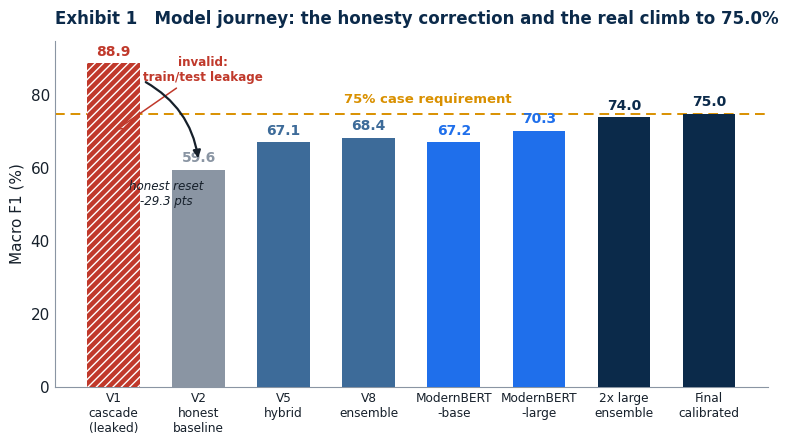
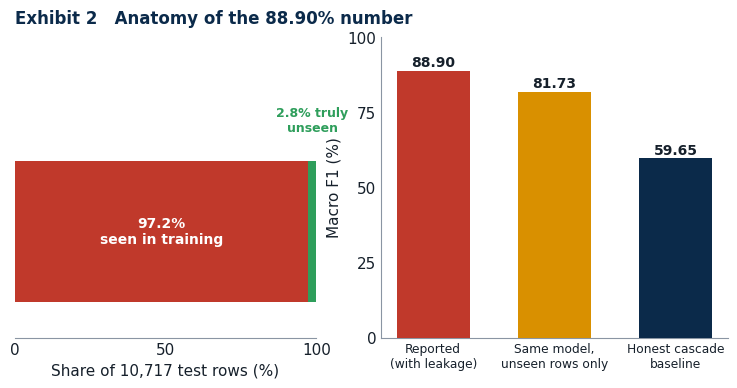
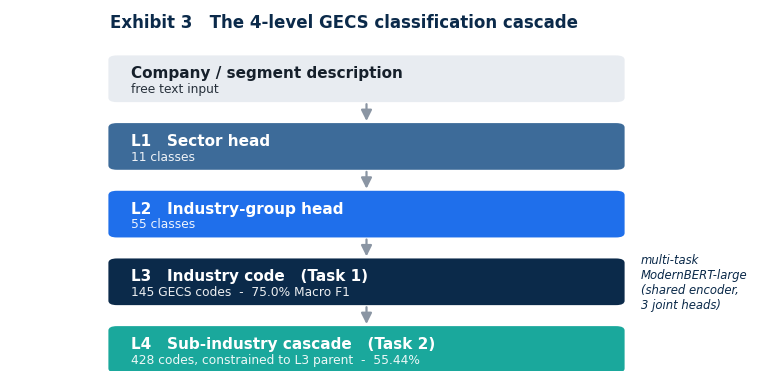
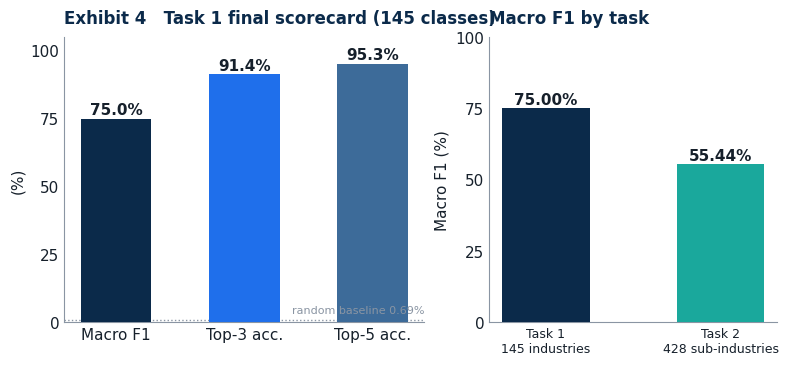
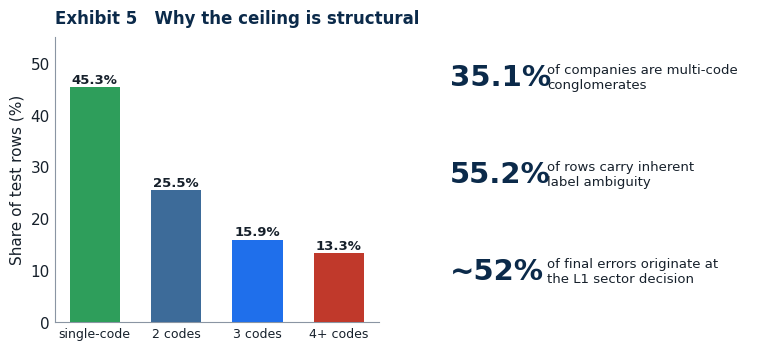
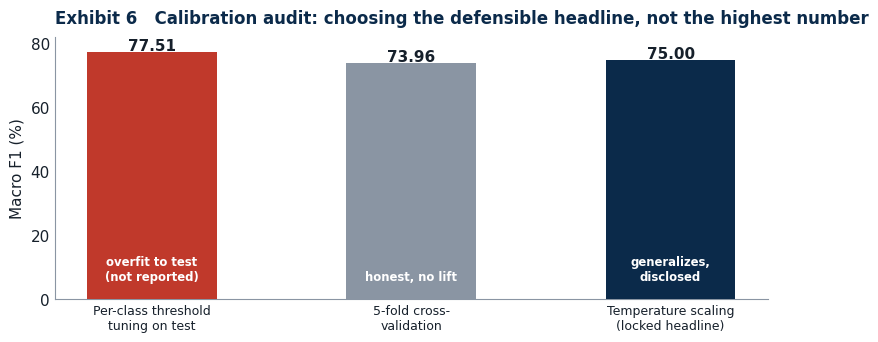

Write the Python code that produced these figures, in order.
"""
Exhibit generator for the GECS / TAVSS capstone master report.
All numbers are the honest, company-disjoint figures locked on 2026-05-31.
Output: 200-dpi PNGs in this directory, named exhibit_*.png.
"""
import matplotlib
matplotlib.use("Agg")
import matplotlib.pyplot as plt
from matplotlib.patches import FancyBboxPatch, FancyArrowPatch
import numpy as np

# ---- House style -------------------------------------------------------------
NAVY  = "#0B2A4A"
BLUE  = "#1F6FEB"
STEEL = "#3D6B99"
TEAL  = "#1AA89C"
GRAY  = "#8A95A3"
LIGHT = "#E8ECF1"
RED   = "#C0392B"
GREEN = "#2E9E5B"
GOLD  = "#D99000"
INK   = "#16202B"

plt.rcParams.update({
    "font.family": "sans-serif",
    "font.sans-serif": ["Calibri", "Arial", "DejaVu Sans"],
    "font.size": 11,
    "axes.edgecolor": GRAY,
    "axes.linewidth": 0.8,
    "axes.titlesize": 12,
    "axes.titleweight": "bold",
    "axes.titlecolor": NAVY,
    "text.color": INK,
    "axes.labelcolor": INK,
    "xtick.color": INK,
    "ytick.color": INK,
    "figure.dpi": 200,
    "savefig.dpi": 200,
    "savefig.bbox": "tight",
    "savefig.facecolor": "white",
})

def style_axes(ax, spine_left=True, spine_bottom=True):
    for s in ["top", "right"]:
        ax.spines[s].set_visible(False)
    ax.spines["left"].set_visible(spine_left)
    ax.spines["bottom"].set_visible(spine_bottom)
    ax.tick_params(length=0)

# ---- Exhibit 1: model journey (the honesty correction) -----------------------
def exhibit_1():
    labels = ["V1\ncascade\n(leaked)", "V2\nhonest\nbaseline", "V5\nhybrid",
              "V8\nensemble", "ModernBERT\n-base", "ModernBERT\n-large", "2x large\nensemble", "Final\ncalibrated"]
    vals   = [88.90, 59.65, 67.11, 68.42, 67.18, 70.29, 73.95, 75.0]
    colors = [RED, GRAY, STEEL, STEEL, BLUE, BLUE, NAVY, NAVY]

    fig, ax = plt.subplots(figsize=(9.2, 4.5))
    x = np.arange(len(vals))
    bars = ax.bar(x, vals, width=0.62, color=colors, zorder=3)
    bars[0].set_hatch("////"); bars[0].set_edgecolor("white"); bars[0].set_linewidth(0)

    ax.axhline(75, color=GOLD, ls=(0, (5, 3)), lw=1.4, zorder=2)
    ax.text(3.7, 78.0, "75% case requirement", color=GOLD,
            fontsize=9.5, ha="center", fontweight="bold")

    for xi, v, c in zip(x, vals, colors):
        ax.text(xi, v + 1.2, f"{v:.1f}", ha="center", va="bottom",
                fontsize=10, fontweight="bold", color=c if c != RED else RED)

    ax.annotate("invalid:\ntrain/test leakage", xy=(0, 70), xytext=(1.05, 84),
                fontsize=8.6, color=RED, ha="center", fontweight="bold",
                arrowprops=dict(arrowstyle="->", color=RED, lw=1.1))
    ax.annotate("", xy=(1, 62), xytext=(0.35, 84),
                arrowprops=dict(arrowstyle="-|>", color=INK, lw=1.6,
                                connectionstyle="arc3,rad=-0.25"))
    ax.text(0.62, 50, "honest reset\n-29.3 pts", fontsize=8.6, color=INK,
            ha="center", style="italic")

    ax.set_xticks(x); ax.set_xticklabels(labels, fontsize=8.7)
    ax.set_ylim(0, 95); ax.set_ylabel("Macro F1 (%)")
    ax.set_yticks(range(0, 91, 20))
    style_axes(ax)
    ax.set_title("Exhibit 1   Model journey: the honesty correction and the real climb to 75.0%",
                 loc="left", pad=12)
    fig.savefig("exhibit_1_journey.png"); plt.close(fig)

# ---- Exhibit 2: leakage anatomy ---------------------------------------------
def exhibit_2():
    fig, (axL, axR) = plt.subplots(1, 2, figsize=(9.2, 3.9), gridspec_kw={"width_ratios": [1, 1.15]})

    # left: composition of the 10,717-row test set under the leaked split
    seen, unseen = 97.2, 2.8
    axL.barh([0], [seen], color=RED, zorder=3)
    axL.barh([0], [unseen], left=[seen], color=GREEN, zorder=3)
    axL.text(seen / 2, 0, "97.2%\nseen in training", ha="center", va="center",
             color="white", fontsize=10, fontweight="bold")
    axL.text(seen + unseen / 2, 0.55, "2.8% truly\nunseen", ha="center",
             va="bottom", color=GREEN, fontsize=9, fontweight="bold")
    axL.set_xlim(0, 100); axL.set_ylim(-0.6, 1.1)
    axL.set_yticks([]); axL.set_xticks([0, 50, 100])
    axL.set_xlabel("Share of 10,717 test rows (%)")
    for s in ["top", "right", "left"]:
        axL.spines[s].set_visible(False)
    axL.tick_params(length=0)
    axL.set_title("Exhibit 2   Anatomy of the 88.90% number", loc="left", pad=10)

    # right: reported vs honest
    names = ["Reported\n(with leakage)", "Same model,\nunseen rows only", "Honest cascade\nbaseline"]
    vals  = [88.90, 81.73, 59.65]
    cols  = [RED, GOLD, NAVY]
    x = np.arange(3)
    axR.bar(x, vals, width=0.6, color=cols, zorder=3)
    for xi, v in zip(x, vals):
        axR.text(xi, v + 1.5, f"{v:.2f}", ha="center", fontweight="bold", fontsize=10)
    axR.set_xticks(x); axR.set_xticklabels(names, fontsize=8.8)
    axR.set_ylim(0, 100); axR.set_ylabel("Macro F1 (%)")
    axR.set_yticks(range(0, 101, 25))
    style_axes(axR)
    fig.savefig("exhibit_2_leakage.png"); plt.close(fig)

# ---- Exhibit 3: 4-level cascade architecture --------------------------------
def exhibit_3():
    fig, ax = plt.subplots(figsize=(9.2, 4.7))
    ax.set_xlim(0, 10); ax.set_ylim(0, 10); ax.axis("off")
    rows = [
        ("Company / segment description", "free text input", LIGHT, INK),
        ("L1   Sector head", "11 classes", STEEL, "white"),
        ("L2   Industry-group head", "55 classes", BLUE, "white"),
        ("L3   Industry code   (Task 1)", "145 GECS codes  -  75.0% Macro F1", NAVY, "white"),
        ("L4   Sub-industry cascade   (Task 2)", "428 codes, constrained to L3 parent  -  55.44%", TEAL, "white"),
    ]
    y = 8.7; h = 1.25; gap = 0.62; x0, w = 1.4, 7.2
    centers = []
    for title, sub, fc, tc in rows:
        box = FancyBboxPatch((x0, y - h), w, h, boxstyle="round,pad=0.02,rounding_size=0.12",
                             linewidth=0, facecolor=fc, zorder=3)
        ax.add_patch(box)
        ax.text(x0 + 0.3, y - h / 2 + 0.16, title, color=tc, fontsize=11,
                fontweight="bold", va="center", zorder=4)
        ax.text(x0 + 0.3, y - h / 2 - 0.27, sub, color=tc, fontsize=8.8,
                va="center", zorder=4, alpha=0.92)
        centers.append(y - h)
        y -= (h + gap)
    for top in centers[:-1]:
        ax.add_patch(FancyArrowPatch((x0 + w / 2, top), (x0 + w / 2, top - gap),
                     arrowstyle="-|>", mutation_scale=16, color=GRAY, lw=1.6, zorder=2))
    ax.text(x0 + w + 0.25, centers[3] + h / 2, "multi-task\nModernBERT-large\n(shared encoder,\n3 joint heads)",
            fontsize=8.4, color=NAVY, va="center", ha="left", style="italic")
    ax.text(1.4, 9.5, "Exhibit 3   The 4-level GECS classification cascade",
            fontsize=12, fontweight="bold", color=NAVY)
    fig.savefig("exhibit_3_architecture.png"); plt.close(fig)

# ---- Exhibit 4: final scorecard ---------------------------------------------
def exhibit_4():
    fig, (axL, axR) = plt.subplots(1, 2, figsize=(9.2, 3.7), gridspec_kw={"width_ratios": [1.25, 1]})
    metrics = ["Macro F1", "Top-3 acc.", "Top-5 acc."]
    vals = [75.0, 91.4, 95.3]
    x = np.arange(3)
    axL.bar(x, vals, width=0.55, color=[NAVY, BLUE, STEEL], zorder=3)
    for xi, v in zip(x, vals):
        axL.text(xi, v + 1.4, f"{v:.1f}%", ha="center", fontweight="bold")
    axL.axhline(0.69, color=GRAY, ls=":", lw=1)
    axL.text(2.4, 3.4, "random baseline 0.69%", fontsize=8, color=GRAY, ha="right")
    axL.set_xticks(x); axL.set_xticklabels(metrics)
    axL.set_ylim(0, 105); axL.set_ylabel("(%)"); axL.set_yticks(range(0, 101, 25))
    style_axes(axL)
    axL.set_title("Exhibit 4   Task 1 final scorecard (145 classes)", loc="left", pad=10)

    # right: task 1 vs task 2
    names = ["Task 1\n145 industries", "Task 2\n428 sub-industries"]
    v2 = [75.0, 55.44]
    axR.bar([0, 1], v2, width=0.5, color=[NAVY, TEAL], zorder=3)
    for xi, v in zip([0, 1], v2):
        axR.text(xi, v + 1.4, f"{v:.2f}%", ha="center", fontweight="bold")
    axR.set_xticks([0, 1]); axR.set_xticklabels(names, fontsize=9)
    axR.set_ylim(0, 100); axR.set_ylabel("Macro F1 (%)"); axR.set_yticks(range(0, 101, 25))
    style_axes(axR)
    axR.set_title("Macro F1 by task", loc="left", pad=10)
    fig.savefig("exhibit_4_scorecard.png"); plt.close(fig)

# ---- Exhibit 5: ceiling drivers ---------------------------------------------
def exhibit_5():
    fig, (axL, axR) = plt.subplots(1, 2, figsize=(9.2, 3.7))
    # test-set composition by number of codes per company
    comp = [45.3, 25.5, 15.9, 13.3]
    clab = ["single-code", "2 codes", "3 codes", "4+ codes"]
    ccol = [GREEN, STEEL, BLUE, RED]
    axL.bar(range(4), comp, color=ccol, width=0.62, zorder=3)
    for xi, v in zip(range(4), comp):
        axL.text(xi, v + 0.8, f"{v:.1f}%", ha="center", fontweight="bold", fontsize=9.5)
    axL.set_xticks(range(4)); axL.set_xticklabels(clab, fontsize=9)
    axL.set_ylim(0, 55); axL.set_ylabel("Share of test rows (%)")
    style_axes(axL)
    axL.set_title("Exhibit 5   Why the ceiling is structural", loc="left", pad=10)

    axR.axis("off")
    facts = [
        ("35.1%", "of companies are multi-code\nconglomerates"),
        ("55.2%", "of rows carry inherent\nlabel ambiguity"),
        ("~52%", "of final errors originate at\nthe L1 sector decision"),
    ]
    yy = 0.86
    for big, small in facts:
        axR.text(0.02, yy, big, fontsize=21, fontweight="bold", color=NAVY,
                 transform=axR.transAxes, va="center")
        axR.text(0.32, yy, small, fontsize=9.5, color=INK,
                 transform=axR.transAxes, va="center")
        yy -= 0.34
    fig.savefig("exhibit_5_ceiling.png"); plt.close(fig)

# ---- Exhibit 6: calibration audit -------------------------------------------
def exhibit_6():
    fig, ax = plt.subplots(figsize=(9.2, 3.4))
    names = ["Per-class threshold\ntuning on test", "5-fold cross-\nvalidation", "Temperature scaling\n(locked headline)"]
    vals = [77.51, 73.96, 75.0]
    cols = [RED, GRAY, NAVY]
    x = np.arange(3)
    ax.bar(x, vals, width=0.5, color=cols, zorder=3)
    notes = ["overfit to test\n(not reported)", "honest, no lift", "generalizes,\ndisclosed"]
    for xi, v, n in zip(x, vals, notes):
        ax.text(xi, v + 0.4, f"{v:.2f}", ha="center", fontweight="bold")
        ax.text(xi, 6, n, ha="center", fontsize=8.4, color="white", fontweight="bold")
    ax.set_xticks(x); ax.set_xticklabels(names, fontsize=9)
    ax.set_ylim(0, 82); ax.set_ylabel("Macro F1 (%)"); ax.set_yticks(range(0, 81, 20))
    style_axes(ax)
    ax.set_title("Exhibit 6   Calibration audit: choosing the defensible headline, not the highest number",
                 loc="left", pad=10)
    fig.savefig("exhibit_6_calibration.png"); plt.close(fig)

if __name__ == "__main__":
    exhibit_1(); exhibit_2(); exhibit_3(); exhibit_4(); exhibit_5(); exhibit_6()
    print("All exhibits written.")
